6-way image classification set "dataset" from GitHub (nicolawatt/ENG5337); label vocabulary: horizontal, junction, left, no line, right, vertical.

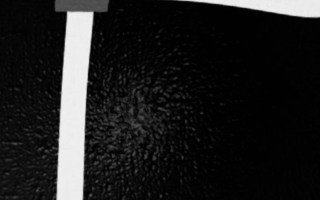
Label: junction

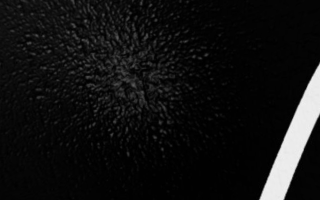
Label: right

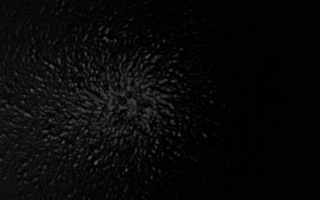
Label: no line

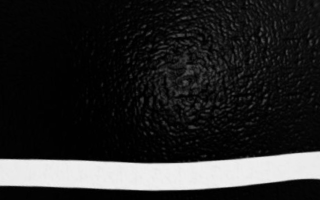
Label: horizontal

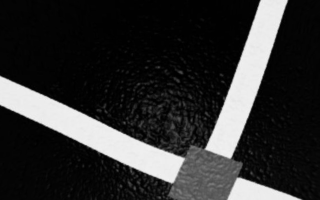
Label: junction

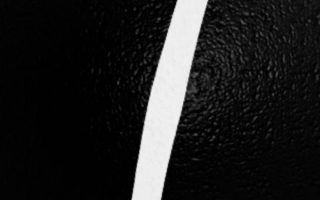
Label: vertical
